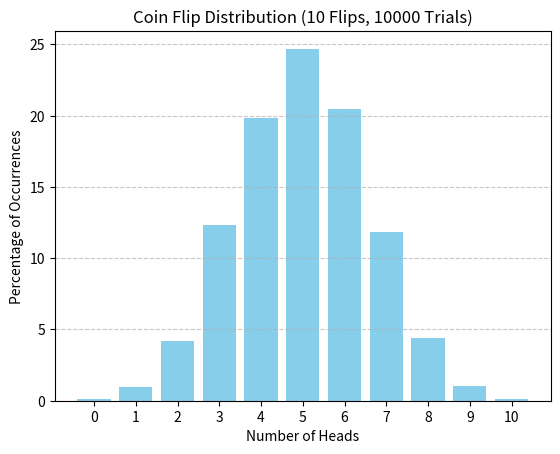

This chart was generated by the following Python code:
import random
import matplotlib.pyplot as plt


def flip_coin() -> dict:
    result = {i: 0 for i in range(11)}
    for _ in range(10000):
        heads = 0
        for _ in range(10):
            side_of_coin = random.randint(0, 1)
            if side_of_coin == 1:
                heads += 1
        result[heads] += 1

    for heads in result:
        result[heads] = (result[heads] / 10000) * 100

    return result


def draw_gaussian_distribution_graph(data: dict) -> None:
    x_coor = list(data.keys())
    y_coor = list(data.values())

    plt.bar(x_coor, y_coor, color="skyblue")
    plt.title("Coin Flip Distribution (10 Flips, 10000 Trials)")
    plt.xlabel("Number of Heads")
    plt.ylabel("Percentage of Occurrences")
    plt.xticks(x_coor)
    plt.grid(axis="y", linestyle="--", alpha=0.7)

    plt.show()


result = flip_coin()
draw_gaussian_distribution_graph(result)


print(flip_coin())
